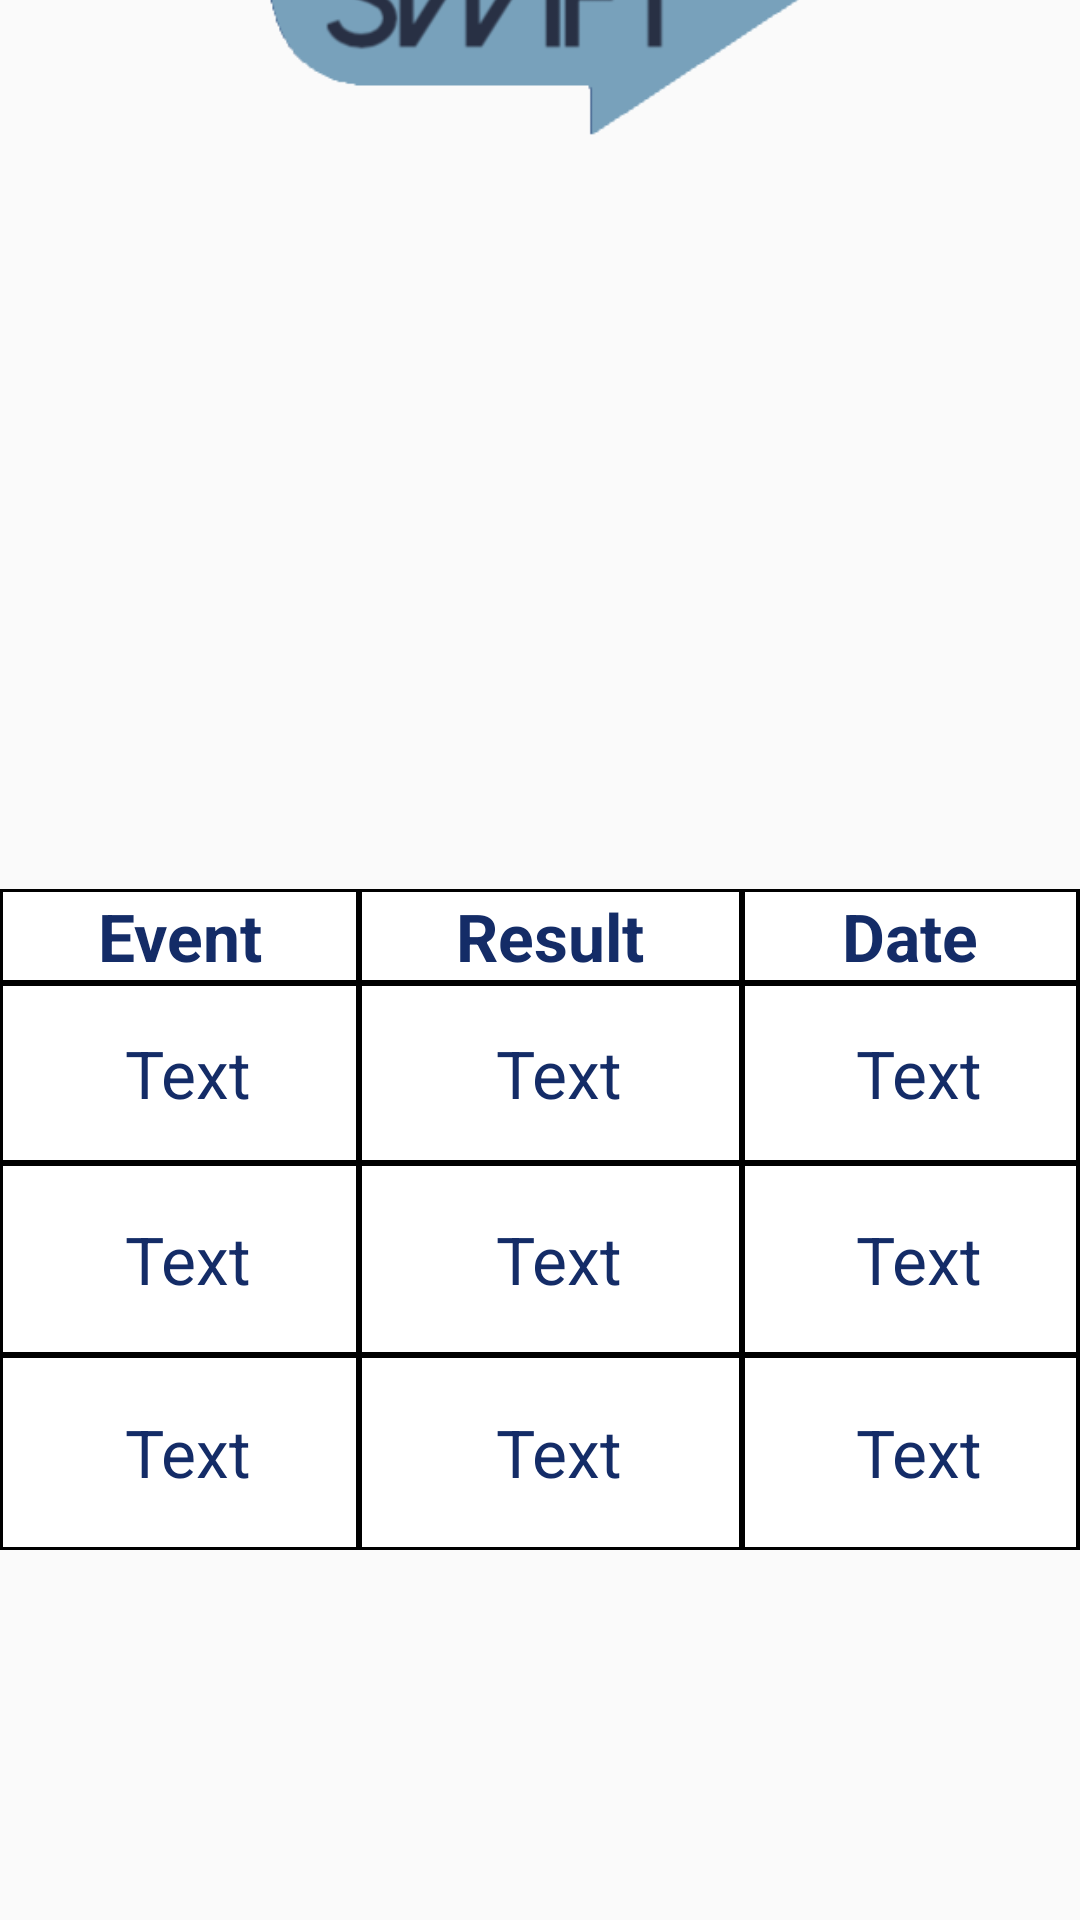

Reconstruct the res/layout file that produces this screen, plus the resources it refers to.
<!-- AndroidManifest.xml: application theme AppTheme -->
<!-- res/layout/activity_player_view_results.xml -->
<?xml version="1.0" encoding="utf-8"?>
<android.support.constraint.ConstraintLayout xmlns:android="http://schemas.android.com/apk/res/android"
    xmlns:app="http://schemas.android.com/apk/res-auto"
    xmlns:tools="http://schemas.android.com/tools"
    android:layout_width="match_parent"
    android:layout_height="match_parent"
    android:background="@drawable/whitegradiant"
    tools:context=".PlayerViewResults"
    tools:layout_editor_absoluteY="81dp">

    <TableLayout xmlns:android="http://schemas.android.com/apk/res/android"

        android:id="@+id/tableLayout21"
        android:layout_width="fill_parent"
        android:layout_height="227dp"
        android:layout_marginBottom="100dp"
        android:layout_marginTop="122dp"
        android:gravity="center"
        android:stretchColumns="0,1,2"
        app:layout_constraintBottom_toTopOf="@+id/tv_playername"
        app:layout_constraintEnd_toEndOf="parent"
        app:layout_constraintStart_toStartOf="parent"
        app:layout_constraintTop_toBottomOf="@+id/imageView7">

        <TableRow android:background="#000000"


            >

            <TextView
                android:layout_width="match_parent"
                android:layout_height="match_parent"
                android:layout_column="0"
                android:layout_margin="1dp"
                android:background="#FFFFFF"
                android:gravity="center"
                android:text="Event"
                android:textAppearance="?android:attr/textAppearanceLarge"
                android:textColor="#142C67"
                android:textStyle="bold" />

            <TextView
                android:layout_width="wrap_content"
                android:layout_height="match_parent"
                android:layout_column="1"
                android:layout_margin="1dp"
                android:background="#FFFFFF"
                android:gravity="center"
                android:text="Result"
                android:textAppearance="?android:attr/textAppearanceLarge"
                android:textColor="#142C67"
                android:textStyle="bold" />

            <TextView
                android:layout_width="wrap_content"
                android:layout_height="match_parent"
                android:layout_column="2"
                android:layout_margin="1dp"
                android:background="#FFFFFF"
                android:gravity="center"
                android:text="Date"
                android:textAppearance="?android:attr/textAppearanceLarge"
                android:textColor="#142C67"
                android:textStyle="bold" />
        </TableRow>

        <TableRow android:background="#000000">

            <TextView
                android:id="@+id/tv_event1"
                android:layout_width="match_parent"
                android:layout_height="58dp"
                android:layout_column="0"
                android:layout_margin="1dp"
                android:background="#FFFFFF"
                android:gravity="center"
                android:text=" Text"
                android:textAppearance="?android:attr/textAppearanceLarge"
                android:textColor="#142C67" />

            <TextView
                android:id="@+id/tv_result1"
                android:layout_width="wrap_content"
                android:layout_height="match_parent"
                android:layout_column="1"
                android:layout_margin="1dp"
                android:background="#FFFFFF"
                android:gravity="center"
                android:text=" Text"
                android:textAppearance="?android:attr/textAppearanceLarge"
                android:textColor="#142C67" />

            <TextView
                android:id="@+id/tv_date1"
                android:layout_width="wrap_content"
                android:layout_height="match_parent"
                android:layout_column="2"
                android:layout_margin="1dp"
                android:background="#FFFFFF"
                android:gravity="center"
                android:text=" Text"
                android:textAppearance="?android:attr/textAppearanceLarge"
                android:textColor="#142C67" />
        </TableRow>


        <TableRow android:background="#000000">

            <TextView
                android:id="@+id/tv_event2"
                android:layout_width="match_parent"
                android:layout_height="62dp"
                android:layout_column="0"
                android:layout_margin="1dp"
                android:background="#FFFFFF"
                android:gravity="center"
                android:text=" Text"
                android:textAppearance="?android:attr/textAppearanceLarge"
                android:textColor="#142C67" />

            <TextView
                android:id="@+id/tv_result2"
                android:layout_width="wrap_content"
                android:layout_height="match_parent"
                android:layout_column="1"
                android:layout_margin="1dp"
                android:background="#FFFFFF"
                android:gravity="center"
                android:text=" Text"
                android:textAppearance="?android:attr/textAppearanceLarge"
                android:textColor="#142C67" />

            <TextView
                android:id="@+id/tv_date2"
                android:layout_width="wrap_content"
                android:layout_height="match_parent"
                android:layout_column="2"
                android:layout_margin="1dp"
                android:background="#FFFFFF"
                android:gravity="center"
                android:text=" Text"
                android:textAppearance="?android:attr/textAppearanceLarge"
                android:textColor="#142C67" />
      </TableRow>

        <TableRow android:background="#000000">

            <TextView
                android:id="@+id/tv_event3"
                android:layout_width="match_parent"
                android:layout_height="63dp"
                android:layout_column="0"
                android:layout_margin="1dp"
                android:background="#FFFFFF"
                android:gravity="center"
                android:text=" Text"
                android:textAppearance="?android:attr/textAppearanceLarge"
                android:textColor="#142C67" />

            <TextView
                android:id="@+id/tv_result3"
                android:layout_width="wrap_content"
                android:layout_height="match_parent"
                android:layout_column="1"
                android:layout_margin="1dp"
                android:background="#FFFFFF"
                android:gravity="center"
                android:text=" Text"
                android:textAppearance="?android:attr/textAppearanceLarge"
                android:textColor="#142C67" />

            <TextView
                android:id="@+id/tv_date3"
                android:layout_width="wrap_content"
                android:layout_height="match_parent"
                android:layout_column="2"
                android:layout_margin="1dp"
                android:background="#FFFFFF"
                android:gravity="center"
                android:text=" Text"
                android:textAppearance="?android:attr/textAppearanceLarge"
                android:textColor="#142C67" />
        </TableRow>


    </TableLayout>

    <ImageView
        android:id="@+id/imageView7"
        android:layout_width="194dp"
        android:layout_height="110dp"
        android:layout_marginBottom="122dp"
        android:layout_marginEnd="109dp"
        android:layout_marginLeft="108dp"
        android:layout_marginRight="109dp"
        android:layout_marginStart="108dp"
        android:layout_marginTop="100dp"
        app:layout_constraintBottom_toTopOf="@+id/tableLayout21"
        app:layout_constraintEnd_toEndOf="parent"
        app:layout_constraintStart_toStartOf="parent"
        app:layout_constraintTop_toTopOf="parent"
        app:srcCompat="@drawable/swiftfinallogo" />

    <TextView
        android:id="@+id/tv_playername"
        android:layout_width="200dp"
        android:layout_height="74dp"
        android:layout_marginBottom="100dp"
        android:layout_marginTop="7dp"
        android:gravity="center"
        android:text="TextView"
        android:textSize="24sp"
        android:textStyle="bold"
        app:layout_constraintBottom_toBottomOf="parent"
        app:layout_constraintEnd_toEndOf="parent"
        app:layout_constraintHorizontal_bias="0.5"
        app:layout_constraintStart_toStartOf="parent"
        app:layout_constraintTop_toBottomOf="@+id/tableLayout21" />

</android.support.constraint.ConstraintLayout>
<!-- resources referenced by this layout -->
<resources>
  <!-- drawable swiftfinallogo: png bitmap (drawable, 10198 bytes) -->
  <style name="AppTheme" parent="Theme.AppCompat.Light.DarkActionBar">
          
          <item name="colorPrimary">@color/colorDarkBlue</item>
          <item name="colorPrimaryDark">@color/colorPrimaryDark</item>
          <item name="colorAccent">@color/colorAccent</item>
      </style>
  <color name="colorDarkBlue">#142c67</color>
  <color name="colorPrimaryDark">#303F9F</color>
  <color name="colorAccent">#FF4081</color>
</resources>
